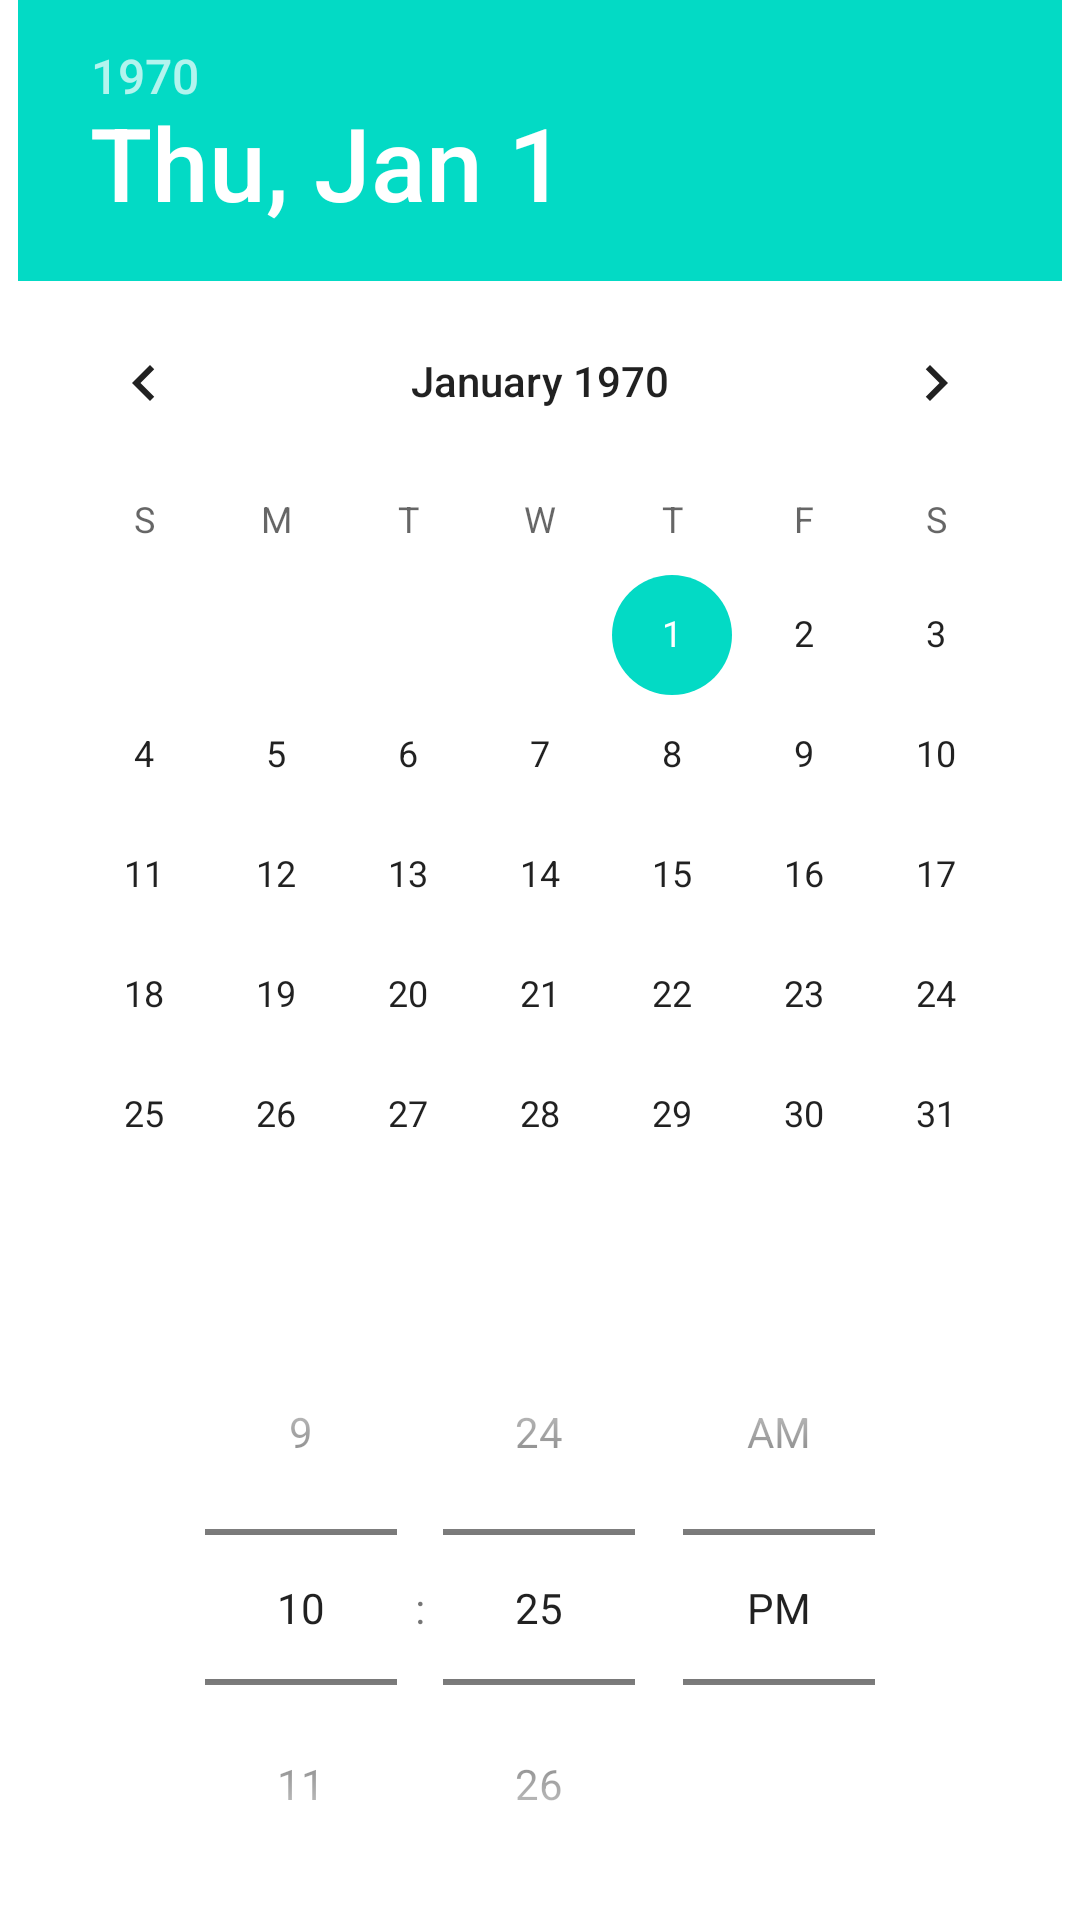

Android layout source for this screen:
<!-- AndroidManifest.xml: application theme Theme.Backup -->
<!-- res/layout/datetime_dialog.xml -->
<?xml version="1.0" encoding="utf-8"?>
<LinearLayout xmlns:android="http://schemas.android.com/apk/res/android"
              android:layout_width="fill_parent"
              android:layout_height="wrap_content"
              android:gravity="center"
              android:orientation="vertical" >

            
    <DatePicker
            android:id="@+id/datepicker"
            android:layout_width="wrap_content"
            android:layout_height="wrap_content"
            android:datePickerMode="calendar"
            android:descendantFocusability="blocksDescendants" />

    <TimePicker
            android:id="@+id/timepicker"
            android:layout_width="wrap_content"
            android:layout_height="wrap_content"
            android:timePickerMode="spinner" />

</LinearLayout>
<!-- resources referenced by this layout -->
<resources>
  <style name="Theme.Backup" parent="Theme.MaterialComponents.DayNight.DarkActionBar">
          
          <item name="colorPrimary">@color/purple_500</item>
          <item name="colorPrimaryVariant">@color/purple_700</item>
          <item name="colorOnPrimary">@color/white</item>
          
          <item name="colorSecondary">@color/teal_200</item>
          <item name="colorSecondaryVariant">@color/teal_700</item>
          <item name="colorOnSecondary">@color/black</item>
          
          <item name="android:statusBarColor">?attr/colorPrimaryVariant</item>
          
          <item name="android:textColorAlertDialogListItem">@android:color/white</item>
      </style>
  <!-- not gathered from this repository: default colours our renderer supplied (Android Studio template values) -->
  <color name="purple_500">#FF6200EE</color>
  <color name="purple_700">#FF3700B3</color>
  <color name="teal_200">#FF03DAC5</color>
  <color name="teal_700">#FF018786</color>
  <color name="black">#FF000000</color>
  <color name="white">#FFFFFFFF</color>
</resources>
